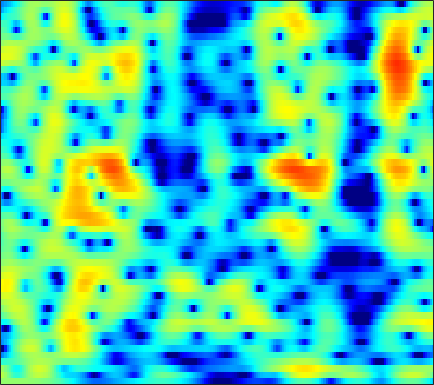

Values plotted in this chart, from the file beside it:
0.61896, 0.66244, 0.70217, 0.72603, 0.7331, 0.72593, 0.71965, 0.70422, 0.68609, 0.66629, 0.64564, 0.63141, 0.60993, 0.58269, 0.55498, 0.50696, 0.43725, 0.37001, 0.25735, 0.11553, -0.059262, -0.21457, -0.45351, -0.72197
2.302, 1.771, 0.9364, -0.03819, -0.8381, -1.915, -2.827, -3.233, -3.229, -2.634, -1.7, -0.9444, 0.006178, 0.8214, 1.322, 1.835, 2.174, 2.312, 2.347, 2.215, 1.913, 1.574, 0.9795, 0.2184
1.27, 0.7783, -0.0222, -0.999, -1.841, -3.05, -4.153, -4.634, -4.509, -3.535, -2.169, -1.127, 0.1311, 1.178, 1.811, 2.457, 2.883, 3.066, 3.129, 2.986, 2.636, 2.23, 1.488, 0.5074
-3.421, -3.293, -3.1, -2.887, -2.712, -2.451, -2.142, -1.874, -1.454, -0.9955, -0.4985, -0.124, 0.3571, 0.7934, 1.079, 1.381, 1.6, 1.7, 1.755, 1.722, 1.606, 1.473, 1.237, 0.9543
-9.854, -8.985, -7.682, -6.32, -5.324, -4.071, -2.938, -2.169, -1.255, -0.4688, 0.1898, 0.6029, 1.03, 1.334, 1.481, 1.568, 1.539, 1.458, 1.264, 1.022, 0.7691, 0.6022, 0.4462, 0.4018
-27.05, -19.47, -13.13, -9.05, -6.739, -4.323, -2.392, -1.203, 0.1102, 1.15, 1.932, 2.381, 2.795, 2.997, 3.003, 2.808, 2.345, 1.808, 0.7856, -0.6396, -2.583, -4.422, -7.093, -8.086
-9.434, -8.755, -7.66, -6.355, -5.307, -3.9, -2.57, -1.655, -0.5641, 0.3459, 1.071, 1.502, 1.907, 2.096, 2.115, 1.96, 1.605, 1.199, 0.4633, -0.4788, -1.592, -2.426, -3.277, -3.388
-8.738, -8.71, -8.293, -7.504, -6.677, -5.418, -4.105, -3.159, -2.038, -1.098, -0.3569, 0.06836, 0.4452, 0.6244, 0.6269, 0.5011, 0.2699, 0.05775, -0.2282, -0.4594, -0.5809, -0.5749, -0.3843, 0.03128
-12.45, -16.76, -29.08, -16.2, -11.25, -7.119, -4.353, -2.796, -1.219, -0.1071, 0.6281, 0.9502, 1.066, 0.889, 0.5507, -0.143, -1.117, -2.001, -3.237, -4.272, -4.609, -4.182, -2.939, -1.361
-4.75, -4.875, -4.659, -3.905, -3.071, -1.805, -0.5689, 0.2364, 1.09, 1.664, 1.95, 1.934, 1.661, 1.078, 0.3978, -0.8701, -2.646, -4.393, -7.454, -11.54, -14.58, -12.36, -7.934, -4.505
-1.968, -1.288, -0.4966, 0.2202, 0.7157, 1.322, 1.815, 2.11, 2.356, 2.423, 2.29, 2.048, 1.517, 0.7598, 0.01784, -1.145, -2.536, -3.672, -5.225, -6.557, -7.444, -7.652, -7.194, -5.92
-0.3529, 0.43, 1.276, 1.94, 2.321, 2.695, 2.927, 3, 2.981, 2.804, 2.473, 2.113, 1.489, 0.6437, -0.1147, -1.319, -2.76, -4.085, -6.295, -9.233, -13.65, -19.81, -26.78, -13.9
1.268, 1.722, 2.219, 2.568, 2.728, 2.817, 2.764, 2.645, 2.377, 2.012, 1.553, 1.162, 0.5611, -0.1036, -0.6505, -1.484, -2.431, -3.206, -4.341, -5.503, -6.514, -7.023, -7.127, -6.521
2.874, 3.143, 3.356, 3.395, 3.299, 3.002, 2.525, 2.054, 1.323, 0.527, -0.2227, -0.7075, -1.168, -1.45, -1.614, -1.827, -2.061, -2.262, -2.61, -3.042, -3.489, -3.771, -4.06, -4.225
4.582, 4.897, 5.073, 4.955, 4.675, 3.996, 2.918, 1.823, -0.1229, -2.67, -5.708, -7.549, -7.353, -5.292, -3.865, -2.476, -1.707, -1.435, -1.411, -1.704, -2.32, -2.949, -4.04, -5.347
4.385, 4.835, 5.154, 5.144, 4.912, 4.295, 3.294, 2.253, 0.444, -1.881, -4.471, -5.895, -5.753, -4.166, -2.996, -1.818, -1.184, -1.066, -1.308, -1.976, -3.072, -4.202, -6.064, -8.376
2.834, 3.301, 3.705, 3.871, 3.833, 3.589, 3.155, 2.721, 2.046, 1.345, 0.7121, 0.3379, 0.0004645, -0.1686, -0.2279, -0.3513, -0.599, -0.9181, -1.611, -2.667, -4.147, -5.607, -8.16, -11.75
1.554, 1.972, 2.374, 2.596, 2.657, 2.616, 2.446, 2.255, 1.955, 1.629, 1.319, 1.108, 0.8709, 0.6708, 0.5355, 0.3008, -0.01281, -0.3047, -0.8371, -1.582, -2.533, -3.396, -4.748, -6.202
0.2566, 0.6598, 1.029, 1.214, 1.241, 1.136, 0.8934, 0.6493, 0.2701, -0.08652, -0.3741, -0.4998, -0.536, -0.4475, -0.3354, -0.1486, 0.00619, 0.06568, 0.07051, -0.02371, -0.2241, -0.4258, -0.7215, -0.9953
-0.8403, -0.4154, -0.06319, 0.03817, -0.06515, -0.4561, -1.132, -1.821, -2.955, -4.193, -5.196, -5.473, -5.02, -3.909, -2.956, -1.735, -0.7021, -0.07899, 0.5685, 1.045, 1.366, 1.527, 1.667, 1.733
-1.661, -1.129, -0.6817, -0.5633, -0.7065, -1.231, -2.219, -3.343, -5.517, -9.058, -15.8, -26.42, -13.7, -7.927, -5.298, -2.859, -1.162, -0.1813, 0.8264, 1.558, 2.1, 2.399, 2.672, 2.827
-2.223, -1.516, -0.8502, -0.5082, -0.452, -0.6473, -1.135, -1.679, -2.601, -3.574, -4.319, -4.534, -4.18, -3.3, -2.497, -1.417, -0.4829, 0.1195, 0.8129, 1.364, 1.804, 2.061, 2.315, 2.465
-1.996, -1.161, -0.3205, 0.2306, 0.4758, 0.5841, 0.494, 0.328, 0.02049, -0.3145, -0.5938, -0.7357, -0.8099, -0.7462, -0.6494, -0.5123, -0.3333, -0.2292, -0.1053, 0.07131, 0.2981, 0.5302, 0.8941, 1.237
-0.9004, -0.04707, 0.7917, 1.348, 1.579, 1.68, 1.559, 1.348, 0.967, 0.5028, 0.02683, -0.2734, -0.6066, -0.8634, -1.027, -1.301, -1.726, -2.177, -3.009, -3.908, -4.307, -3.898, -2.528, -0.8902
-0.4078, 0.2827, 0.9185, 1.269, 1.325, 1.151, 0.6822, 0.1212, -0.8889, -2.166, -3.566, -4.462, -5.064, -4.893, -4.493, -4.015, -4.097, -4.617, -6.264, -9.813, -17.12, -15.01, -7.027, -2.567
-1.898, -1.557, -1.246, -1.164, -1.244, -1.585, -2.264, -3.045, -4.615, -7.043, -11.06, -16.71, -27.55, -13.5, -9.703, -6.804, -5.208, -4.536, -4.059, -3.789, -3.331, -2.686, -1.409, 0.1189
-4.349, -4.405, -4.473, -4.503, -4.489, -4.5, -4.619, -4.831, -5.337, -6.026, -6.815, -7.257, -7.284, -6.598, -5.736, -4.563, -3.467, -2.765, -1.981, -1.284, -0.6275, -0.1168, 0.6142, 1.406
-7.48, -8.46, -9.474, -9.475, -8.816, -7.516, -6.233, -5.44, -4.592, -4, -3.527, -3.208, -2.767, -2.274, -1.885, -1.343, -0.8253, -0.4628, -0.04018, 0.3121, 0.6169, 0.8346, 1.127, 1.463
-8.876, -12.03, -19.92, -20.51, -13.58, -8.731, -5.806, -4.264, -2.747, -1.627, -0.7864, -0.2777, 0.2737, 0.7437, 1.025, 1.35, 1.578, 1.675, 1.701, 1.576, 1.32, 1.028, 0.5444, 0.05545
-3.586, -4.19, -4.76, -4.643, -4.128, -3.067, -1.933, -1.16, -0.2559, 0.4725, 1.03, 1.384, 1.794, 2.122, 2.335, 2.543, 2.639, 2.614, 2.412, 1.959, 1.164, 0.2772, -1.441, -4.094
-0.7483, -0.6935, -0.6023, -0.4606, -0.3192, -0.108, 0.07154, 0.1835, 0.2419, 0.2197, 0.1834, 0.1686, 0.2374, 0.4331, 0.6764, 1.04, 1.374, 1.545, 1.576, 1.335, 0.7376, 0.04913, -1.219, -2.838
0.3627, 0.6918, 1.014, 1.149, 1.157, 1.008, 0.6799, 0.2923, -0.4581, -1.483, -2.744, -3.765, -4.793, -4.625, -3.723, -2.098, -0.598, 0.2642, 1.037, 1.37, 1.334, 1.072, 0.5078, -0.2143
1.034, 1.579, 2.015, 2.139, 2.048, 1.688, 1.077, 0.4222, -0.7407, -2.369, -4.901, -7.78, -14.74, -14.96, -8.571, -3.752, -0.7523, 0.7139, 2.011, 2.663, 2.787, 2.553, 1.782, 0.4861
-0.01556, 0.4875, 0.7486, 0.6578, 0.3571, -0.2572, -1.068, -1.733, -2.55, -3.24, -3.74, -3.934, -3.847, -3.048, -2.101, -0.5357, 0.9385, 1.887, 2.809, 3.334, 3.398, 3.15, 2.368, 1.016
-1.719, -1.635, -1.858, -2.506, -3.294, -4.809, -6.846, -8.549, -10.18, -9.679, -7.594, -5.981, -4.032, -2.367, -1.256, 0.074, 1.185, 1.897, 2.624, 3.09, 3.274, 3.22, 2.927, 2.399
-2.827, -3.003, -3.449, -4.262, -5.159, -6.907, -9.521, -12.22, -15.99, -13.88, -9.533, -7.01, -4.444, -2.499, -1.301, 0.01081, 1.082, 1.728, 2.427, 2.913, 3.218, 3.323, 3.308, 3.138
-4.106, -4.134, -4.249, -4.463, -4.723, -5.156, -5.64, -5.918, -5.99, -5.56, -4.698, -3.878, -2.724, -1.614, -0.8483, 0.08216, 0.9052, 1.444, 2.06, 2.557, 2.924, 3.114, 3.232, 3.204
-6.595, -6.082, -5.387, -4.753, -4.356, -3.923, -3.565, -3.331, -3.008, -2.659, -2.291, -1.999, -1.593, -1.176, -0.8441, -0.37, 0.1654, 0.609, 1.218, 1.825, 2.358, 2.684, 2.992, 3.123
-11.06, -8.986, -6.838, -5.206, -4.212, -3.164, -2.361, -1.902, -1.475, -1.251, -1.218, -1.321, -1.62, -2.036, -2.345, -2.567, -2.339, -1.808, -0.7477, 0.4344, 1.526, 2.206, 2.899, 3.319
-10.98, -9.216, -7.023, -5.108, -3.848, -2.454, -1.389, -0.8053, -0.3384, -0.2236, -0.5043, -1.001, -2.175, -4.126, -6.325, -10.69, -13.07, -9.31, -4.642, -1.502, 0.6615, 1.843, 2.964, 3.667
-12.41, -11.08, -8.416, -5.86, -4.22, -2.439, -1.106, -0.3976, 0.2332, 0.4648, 0.2869, -0.1269, -1.075, -2.487, -3.838, -5.623, -6.11, -5.064, -2.868, -0.7924, 0.8719, 1.846, 2.813, 3.439
-17.8, -13.75, -9.109, -5.941, -4.157, -2.331, -0.9888, -0.2289, 0.4685, 0.8545, 0.9609, 0.8679, 0.5698, 0.1377, -0.2096, -0.5582, -0.6775, -0.5669, -0.1872, 0.3638, 0.9897, 1.45, 1.991, 2.386
-5.126, -4.897, -4.096, -3.026, -2.209, -1.18, -0.2961, 0.2615, 0.8238, 1.2, 1.395, 1.427, 1.317, 1.052, 0.7879, 0.3716, -0.07155, -0.3956, -0.7354, -0.8674, -0.7208, -0.4214, 0.1541, 0.7702
-1.816, -1.847, -1.691, -1.341, -1.002, -0.4888, 0.05862, 0.4408, 0.9258, 1.307, 1.543, 1.612, 1.526, 1.215, 0.8118, -0.006256, -1.176, -2.311, -4.181, -6.106, -6.757, -5.758, -3.514, -1.391
-2.748, -2.754, -2.705, -2.611, -2.461, -2.141, -1.636, -1.147, -0.4311, 0.2521, 0.7848, 1.041, 1.167, 1.003, 0.6484, -0.1752, -1.501, -2.936, -5.744, -10.02, -12.87, -9.543, -4.925, -1.757
-7.011, -6.541, -6.551, -7.186, -7.862, -8.351, -7.549, -6.182, -4.213, -2.509, -1.22, -0.5352, 0.04227, 0.2684, 0.242, -0.008446, -0.4776, -0.9528, -1.575, -1.991, -1.935, -1.504, -0.5294, 0.6302
-7.313, -6.989, -7.598, -9.607, -12.57, -20.17, -16.12, -10.73, -6.476, -3.923, -2.273, -1.442, -0.7489, -0.3837, -0.246, -0.1839, -0.1778, -0.1503, -0.04891, 0.1547, 0.493, 0.831, 1.367, 1.943
-1.563, -1.837, -2.375, -3.079, -3.602, -3.987, -3.745, -3.164, -2.273, -1.479, -0.9886, -0.8339, -0.8778, -1.112, -1.342, -1.577, -1.558, -1.32, -0.8267, -0.2033, 0.4459, 0.9101, 1.471, 1.949
2.769, 2.556, 2.27, 1.995, 1.818, 1.624, 1.48, 1.377, 1.189, 0.8763, 0.2905, -0.4083, -1.74, -3.642, -5.428, -7.807, -8.249, -6.907, -4.696, -2.892, -1.626, -0.9468, -0.322, 0.09981
3.782, 3.8, 3.798, 3.746, 3.668, 3.504, 3.254, 2.993, 2.533, 1.861, 0.9175, -0.05367, -1.829, -4.352, -6.96, -11.33, -12.46, -9.785, -6.734, -4.894, -4.029, -3.833, -4.031, -4.427
2.495, 2.869, 3.218, 3.403, 3.443, 3.393, 3.237, 3.062, 2.729, 2.251, 1.623, 1.052, 0.1483, -0.8843, -1.676, -2.565, -3.08, -3.252, -3.326, -3.564, -4.266, -5.304, -7.718, -12.41
0.3834, 1.017, 1.519, 1.739, 1.775, 1.715, 1.606, 1.524, 1.429, 1.383, 1.318, 1.245, 1.098, 0.8663, 0.6592, 0.3624, 0.03341, -0.2554, -0.6906, -1.286, -2.092, -2.874, -4.168, -5.442
-0.8946, -0.5961, -0.5318, -0.8011, -1.181, -1.835, -2.435, -2.666, -2.458, -1.747, -0.8509, -0.2324, 0.4256, 0.875, 1.073, 1.156, 1.065, 0.9282, 0.6359, 0.2919, -0.07385, -0.3136, -0.5459, -0.6209
-1.475, -1.62, -2.103, -3.08, -4.276, -6.787, -10.99, -14.92, -12.24, -7.066, -3.71, -1.988, -0.4148, 0.5714, 0.9966, 1.225, 1.154, 0.9544, 0.5677, 0.1746, -0.08275, -0.1154, 0.1225, 0.5918
-2.513, -2.483, -2.667, -3.226, -3.943, -5.303, -6.919, -7.667, -6.815, -4.549, -2.328, -0.9804, 0.3232, 1.103, 1.367, 1.317, 0.8039, 0.08727, -1.26, -2.958, -4.354, -4.479, -3.148, -1.131
-5.515, -4.652, -3.852, -3.348, -3.111, -2.882, -2.611, -2.305, -1.679, -0.8837, -0.007019, 0.5955, 1.235, 1.581, 1.613, 1.29, 0.4518, -0.5858, -2.763, -6.352, -12.61, -14.58, -7.484, -2.949
-8.811, -7.507, -6.202, -5.2, -4.569, -3.812, -3.055, -2.462, -1.662, -0.8577, -0.1097, 0.3821, 0.9075, 1.228, 1.306, 1.163, 0.7345, 0.2364, -0.5954, -1.467, -2.035, -2.042, -1.432, -0.358
-9.784, -9.147, -8.376, -7.688, -7.173, -6.38, -5.432, -4.603, -3.416, -2.216, -1.119, -0.4003, 0.3741, 0.9348, 1.202, 1.369, 1.347, 1.222, 0.9842, 0.7276, 0.5526, 0.5267, 0.6504, 0.9519
